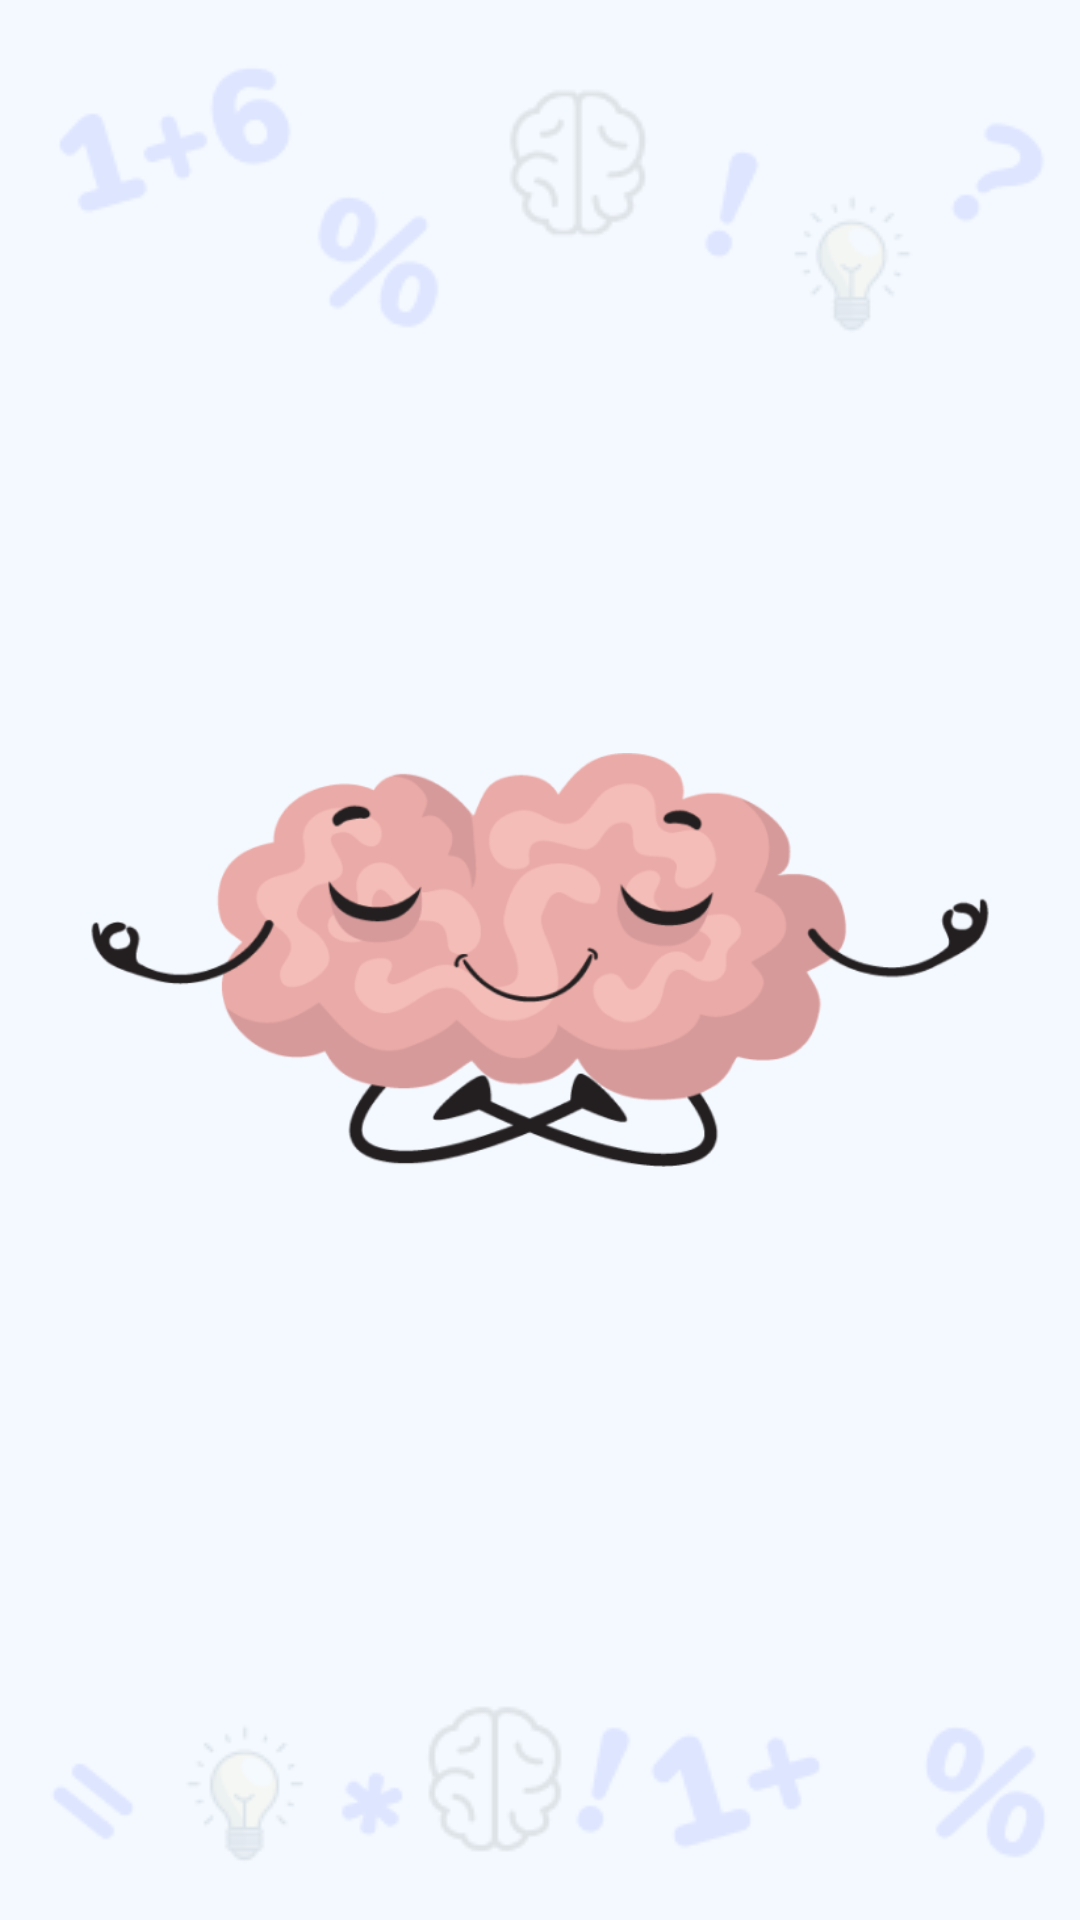

The Android layout XML behind this screen, and the referenced resources:
<!-- AndroidManifest.xml: application theme Theme.MasterMind -->
<!-- res/layout/activity_splash.xml -->
<?xml version="1.0" encoding="utf-8"?>
<RelativeLayout xmlns:android="http://schemas.android.com/apk/res/android"
    xmlns:app="http://schemas.android.com/apk/res-auto"
    xmlns:tools="http://schemas.android.com/tools"
    android:layout_width="match_parent"
    android:layout_height="match_parent"
    tools:context=".MainActivity"
    android:background="@drawable/background"
    >

    <ImageView
        android:id="@+id/logo_image"
        android:layout_width="300dp"
        android:layout_height="138dp"
        android:layout_centerInParent="true"
        android:src="@drawable/logo" />

</RelativeLayout>
<!-- resources referenced by this layout -->
<resources>
  <!-- drawable background: png bitmap (drawable, 15489 bytes) -->
  <!-- drawable logo: png bitmap (drawable, 46290 bytes) -->
  <style name="Theme.MasterMind" parent="Theme.MaterialComponents.DayNight.NoActionBar">
          
          <item name="colorPrimary">@color/orange</item>
          <item name="colorPrimaryVariant">@color/orange</item>
          <item name="colorOnPrimary">@color/white</item>
          
          <item name="colorSecondary">@color/orange</item>
          <item name="colorSecondaryVariant">@color/orange</item>
          <item name="colorOnSecondary">@color/black</item>
          
          <item name="android:statusBarColor">?attr/colorPrimaryVariant</item>
          
          <item name="android:windowFullscreen">true</item>
  
          <item name="android:windowActivityTransitions">true</item>
  
          
          <item name="android:windowEnterTransition">@android:transition/slide_right</item>
          <item name="android:windowExitTransition">@android:transition/slide_left</item>
      </style>
  <color name="orange">#FFA200</color>
  <color name="white">#FFFFFFFF</color>
  <color name="black">#FF000000</color>
</resources>
